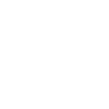
t = 0.00 s
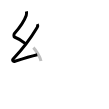
t = 2.25 s
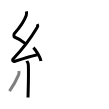
t = 4.50 s
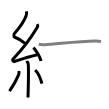
t = 6.50 s
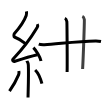
t = 8.75 s
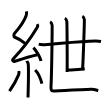
t = 11.00 s

The animated SVG that drew these frames (rendered in a browser with its animation timeline set to each time). Animation: 11 SMIL elements (animate=11); one cycle of 11.00 s.

<svg width="109px" height="109px" viewBox="0 0 px 109px" xmlns="http://www.w3.org/2000/svg" xmlns:xlink="http://www.w3.org/1999/xlink" xml:space="preserve" version="1.1"  baseProfile="full">
<path d="M26.4,11.42c0.36,1.42,0.38,2.47-0.18,4.01C23.75,22.25,19.25,28,14.43,33.44c-0.67,0.75-0.72,3.27,0,3.54c3.81,1.42,8.14,4.28,11.41,6.88" style="fill:none;stroke:black;stroke-width:3;opacity:0">
  <animate attributeType="CSS" attributeName="opacity" from="0" to="1" begin="0s" dur="1s" repeatCount="Indefinite" fill="freeze" />
</path>
<path d="M37.3,24.18c0.3,0.58,0.37,2.46,0,3.09C31.5,37,21.31,50.44,13.32,58.71c-1.83,1.89,0.46,2.98,1.65,2.59c5-1.61,15.87-4.99,22.29-6.53" style="fill:none;stroke:black;stroke-width:3;opacity:0">
  <animate attributeType="CSS" attributeName="opacity" from="0" to="1" begin="1s" dur="1s" repeatCount="Indefinite" fill="freeze" />
</path>
<path d="M33.38,47.63c2.34,2.36,7.04,9.69,7.62,13.35" style="fill:none;stroke:black;stroke-width:3;opacity:0">
  <animate attributeType="CSS" attributeName="opacity" from="0" to="1" begin="2s" dur="1s" repeatCount="Indefinite" fill="freeze" />
</path>
<path d="M26.87,60.87c0.1,0.36,1.36,1.85,1.46,4.09c0.47,10.79-0.3,28.79-0.3,32.46" style="fill:none;stroke:black;stroke-width:3;opacity:0">
  <animate attributeType="CSS" attributeName="opacity" from="0" to="1" begin="3s" dur="1s" repeatCount="Indefinite" fill="freeze" />
</path>
<path d="M18.85,71.1c0.16,0.94,0.13,2.79-0.16,3.47c-1.87,4.39-6.55,12.85-9.2,16.62" style="fill:none;stroke:black;stroke-width:3;opacity:0">
  <animate attributeType="CSS" attributeName="opacity" from="0" to="1" begin="4s" dur="1s" repeatCount="Indefinite" fill="freeze" />
</path>
<path d="M35.18,70.04c3.37,3.24,5.96,10.75,6.74,13.69" style="fill:none;stroke:black;stroke-width:3;opacity:0">
  <animate attributeType="CSS" attributeName="opacity" from="0" to="1" begin="5s" dur="1s" repeatCount="Indefinite" fill="freeze" />
</path>
<path d="M38.75,44.2c1.52,0.54,4.3,0.61,5.82,0.54c11.68-0.49,31.93-3.49,51.11-3.73c2.53-0.03,3.8,0.2,5.31,0.53" style="fill:none;stroke:black;stroke-width:3;opacity:0">
  <animate attributeType="CSS" attributeName="opacity" from="0" to="1" begin="6s" dur="1s" repeatCount="Indefinite" fill="freeze" />
</path>
<path d="M64.87,18.25c1.09,0.5,1.74,2.25,1.96,3.25c0.22,1,0.5,44.25,0.28,50.5" style="fill:none;stroke:black;stroke-width:3;opacity:0">
  <animate attributeType="CSS" attributeName="opacity" from="0" to="1" begin="7s" dur="1s" repeatCount="Indefinite" fill="freeze" />
</path>
<path d="M82.37,16.25c1.09,0.5,1.74,2.25,1.96,3.25c0.22,1-1.08,39-1.72,49.5" style="fill:none;stroke:black;stroke-width:3;opacity:0">
  <animate attributeType="CSS" attributeName="opacity" from="0" to="1" begin="8s" dur="1s" repeatCount="Indefinite" fill="freeze" />
</path>
<path d="M67.25,70c4,0,15.25-1,17.5-1" style="fill:none;stroke:black;stroke-width:3;opacity:0">
  <animate attributeType="CSS" attributeName="opacity" from="0" to="1" begin="9s" dur="1s" repeatCount="Indefinite" fill="freeze" />
</path>
<path d="M50.12,21.75c1.09,0.5,1.74,2.25,1.96,3.25c0.22,1-0.33,47.25-1.08,61.75c-0.23,4.36,1.07,4.43,3.75,4.25c11-0.75,25.75-1.25,36.25-1.75c3.26-0.16,6,1,7.25,1.25" style="fill:none;stroke:black;stroke-width:3;opacity:0">
  <animate attributeType="CSS" attributeName="opacity" from="0" to="1" begin="10s" dur="1s" repeatCount="Indefinite" fill="freeze" />
</path>
</svg>
